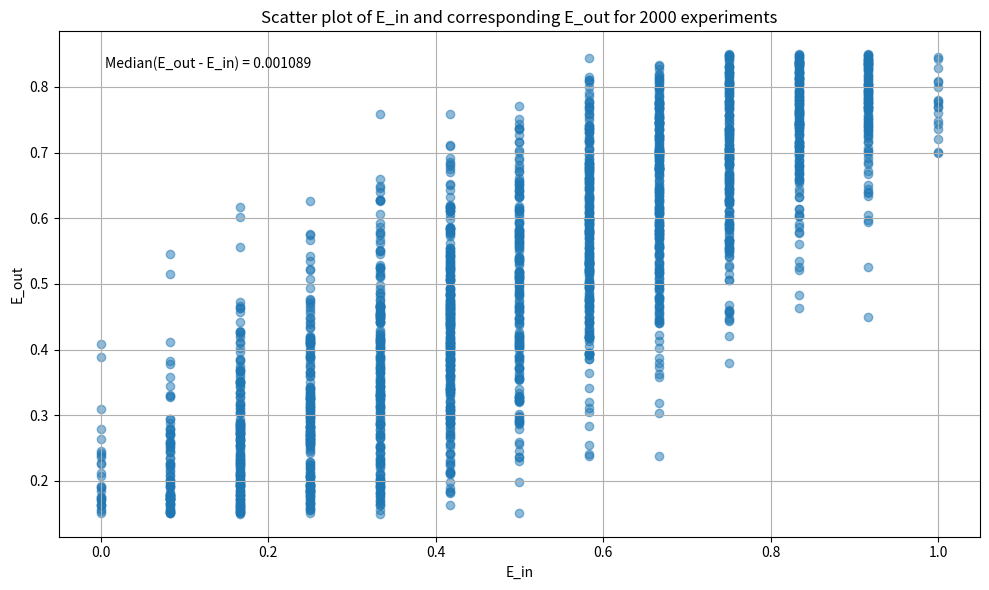

This figure's Python source:
import numpy as np
import matplotlib.pyplot as plt
from tqdm import tqdm
import time

E_in_all_experiments = []
E_out_all_experiments = []
difference_list = []

# aim: repeat the experiment 2000 times
for experiment_no in tqdm(range(2000)):
    x_arr = np.random.uniform(-1, 1, 12) # generate 12 x values, that are uniformly distributed in [-1, 1]
    y_arr = []
    for x_val in x_arr:
        if x_val > 0:
            y_arr.append(1)
        else:                            # assuming that sign(0) = -1
            y_arr.append(-1)

    # aim: add noise that flips the sign with 15% probability
    # explain: we generate noise that is -2y(15%) and 0(85%, which means without noise), so that when we add the noise to y,
    # explain: if y = 1, then y + noise = 1 + (-2) = -1
    # explain: if y = -1, then y + noise = (-1) + 2 = 1

    noise_arr = []
    np.random.seed(experiment_no)
    for y in y_arr:
        noise = np.random.choice([-2 * y, 0], p = [0.15, 0.85])
        noise_arr.append(int(noise))

    y_with_noise_arr = []
    for y, n in zip(y_arr, noise_arr):
        y_w_noise = y + n
        y_with_noise_arr.append(y_w_noise)

    data_points_list = list(zip(x_arr, y_with_noise_arr))
    sorted_data_points_list = sorted(data_points_list, key=lambda point: point[0])

    s = np.random.choice([-1, 1])
    theta = np.random.uniform(-1, 1)

    total_error = 0
    for x, y in sorted_data_points_list:
        if x - theta > 0:
            sign = 1
        else:
            sign = -1
        prediction = s * sign
        if prediction != y:
            total_error += 1
    avg_total_error = total_error / 12

    # aim: compute E_out(g)
    v = s * 0.35
    u = 0.5 - v
    E_out = u + v * abs(theta)

    # aim: store the result of in sample error and out of sample error, and their differences
    E_in_all_experiments.append(avg_total_error)
    E_out_all_experiments.append(E_out)
    difference_list.append(E_out - avg_total_error)

median_difference = np.median(difference_list)


plt.figure(figsize=(10, 6))
plt.scatter(E_in_all_experiments, E_out_all_experiments, alpha=0.5)
plt.xlabel('E_in')
plt.ylabel('E_out')
plt.title('Scatter plot of E_in and corresponding E_out for 2000 experiments')
plt.grid(True)

plt.text(0.05, 0.95, f'Median(E_out - E_in) = {median_difference:.6f}', 
         transform=plt.gca().transAxes, verticalalignment='top')

plt.tight_layout()
plt.show()

print(f"Median of E_out - E_in: {median_difference:.6f}")
